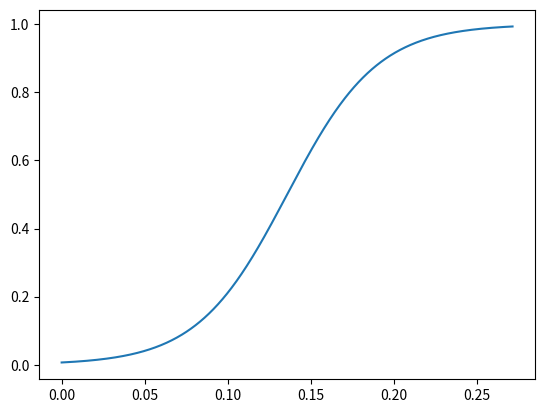

Write the Python code that produced this figure.
import  numpy as np
import  matplotlib.pyplot as plt


# create a sigmoid function
def sigmoid ():
    num_step_for_cardiac_cycle = 2800
    num_ramp = 800
    dt = 0.00033964286
    t_ramp = num_ramp*dt
    t = np.linspace(0, t_ramp, num_ramp)
    # create sigmoid function
    sigmoid = 1 / (1 + np.exp(-10*(t/t_ramp-0.5)))
    plt.plot(t, sigmoid)
    plt.show()

if __name__ == "__main__":
    sigmoid()
    